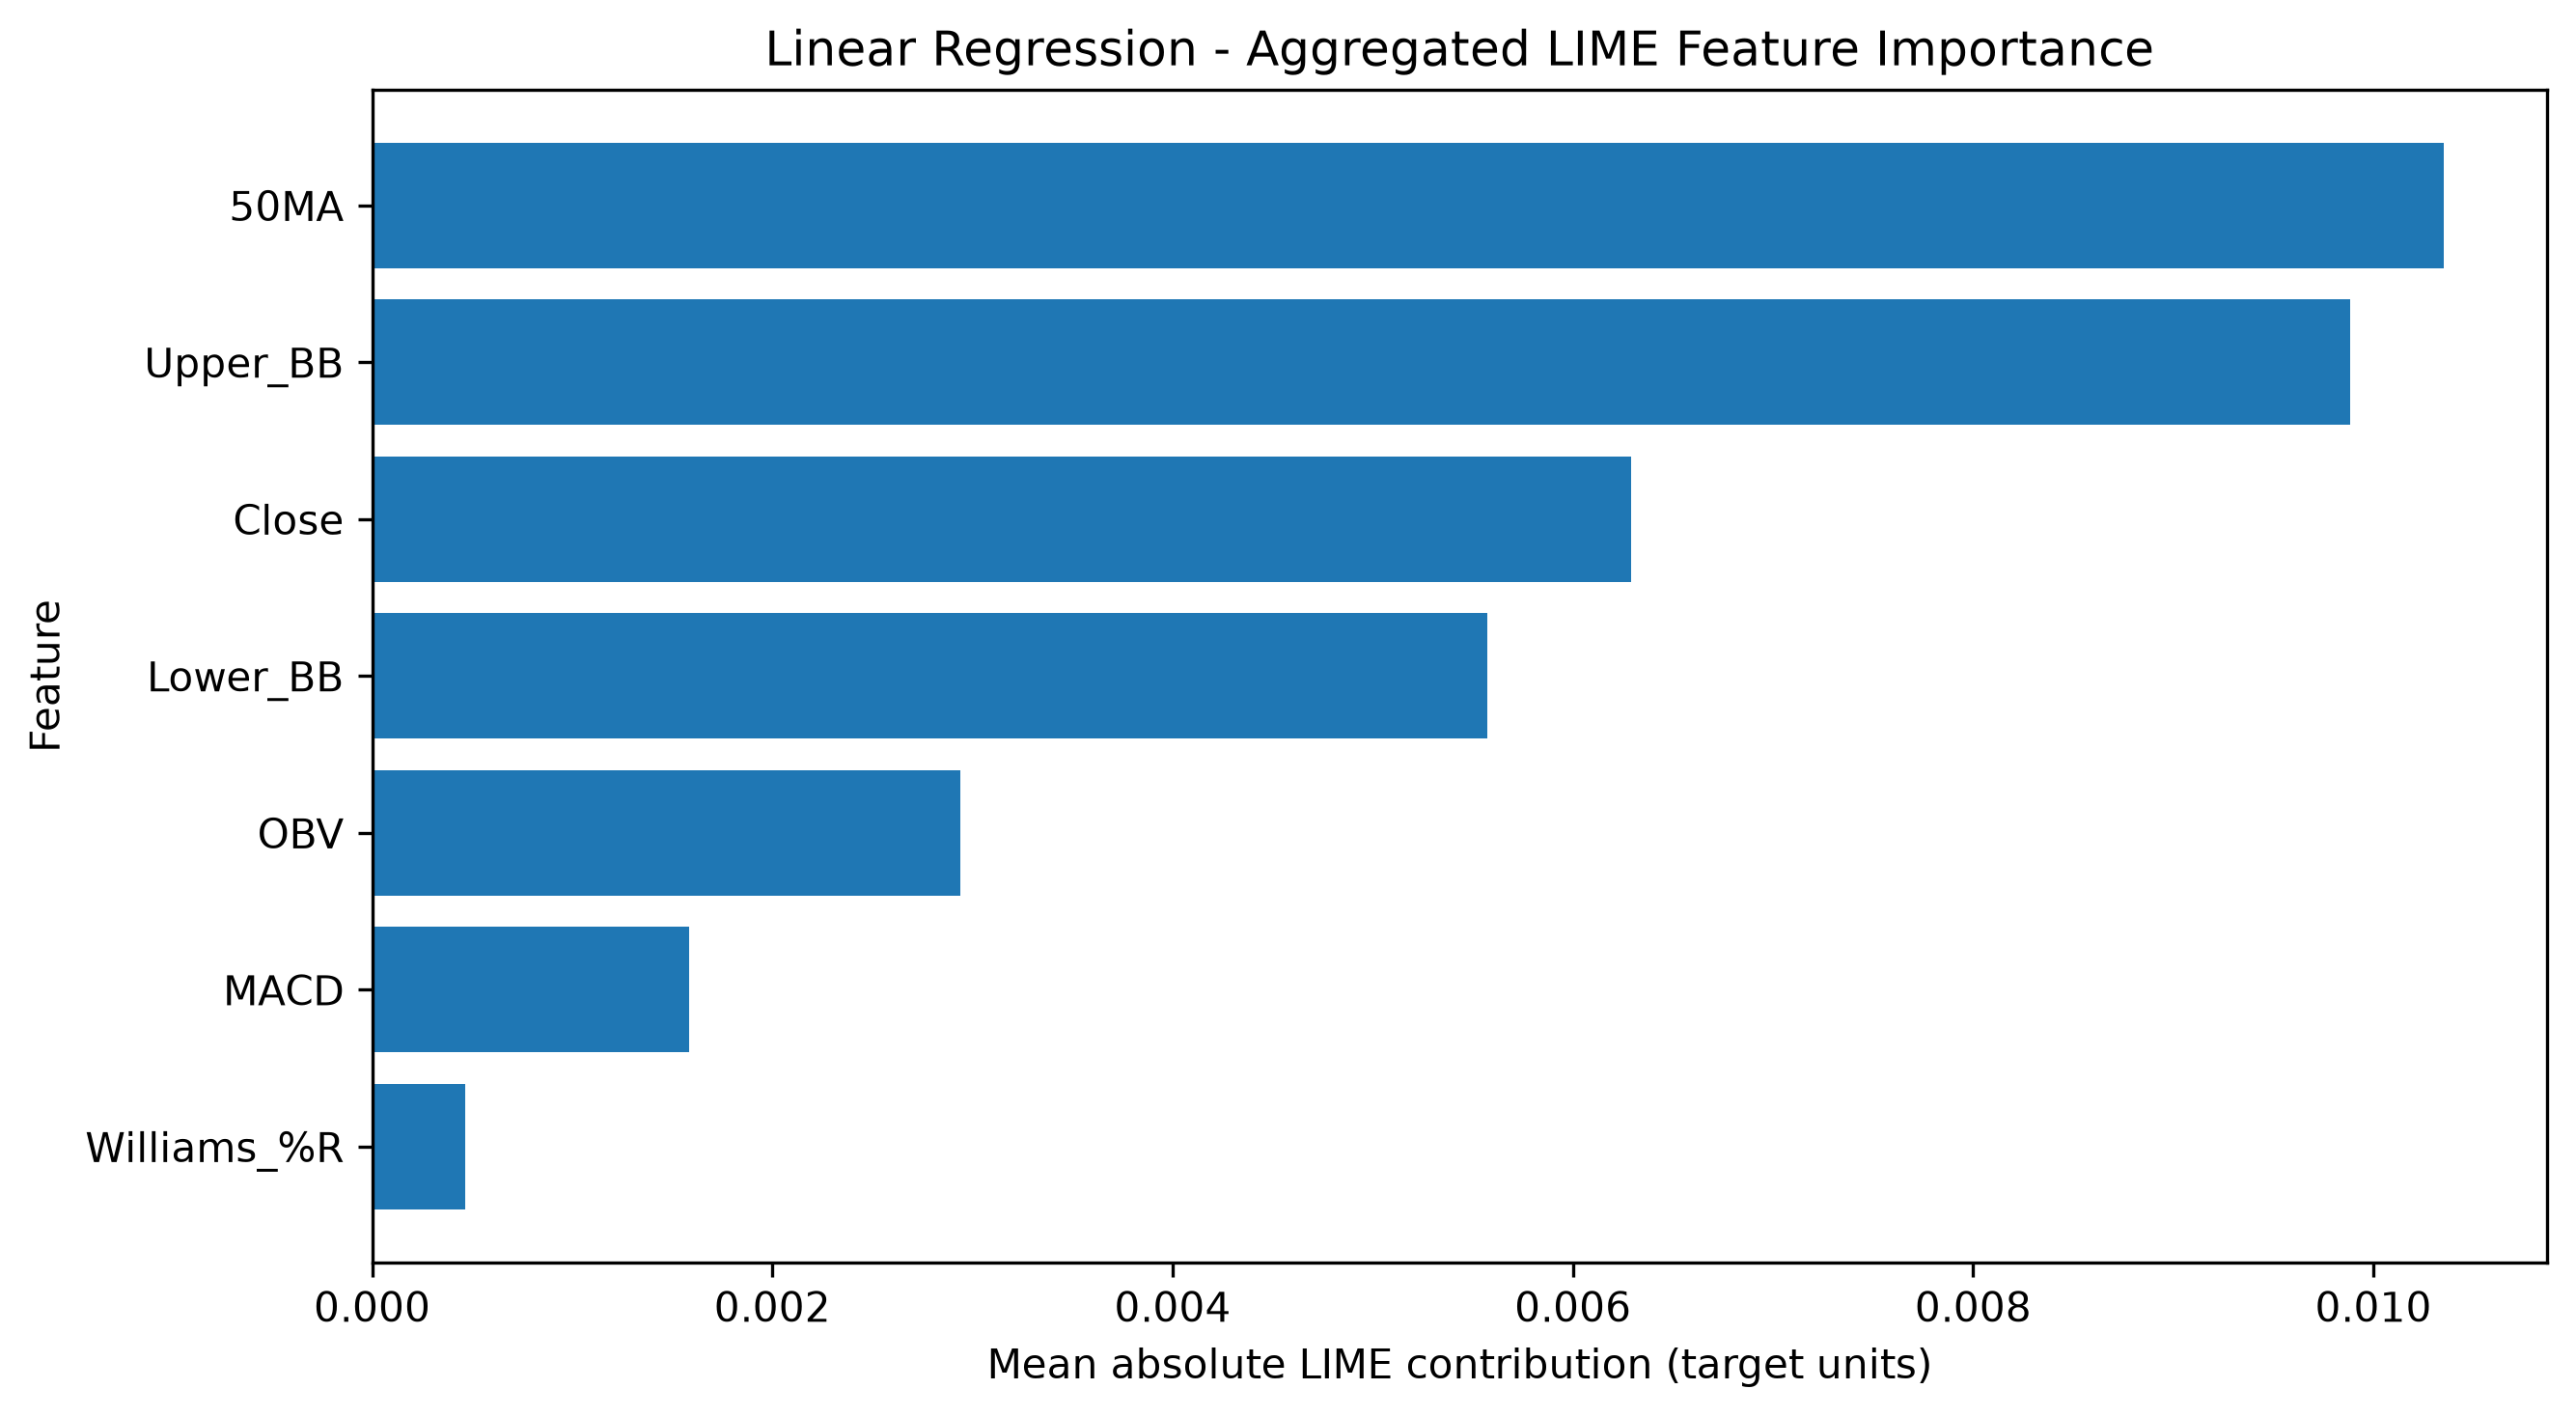

Source data for this figure (header and first rows):
Feature, Mean |LIME Contribution|, Rank
50MA, 0.01035, 1.0
Upper_BB, 0.009884, 2.0
Close, 0.006291, 3.0
Lower_BB, 0.005572, 4.0
OBV, 0.002938, 5.0
MACD, 0.001583, 6.0
Williams_%R, 0.0004632, 7.0
